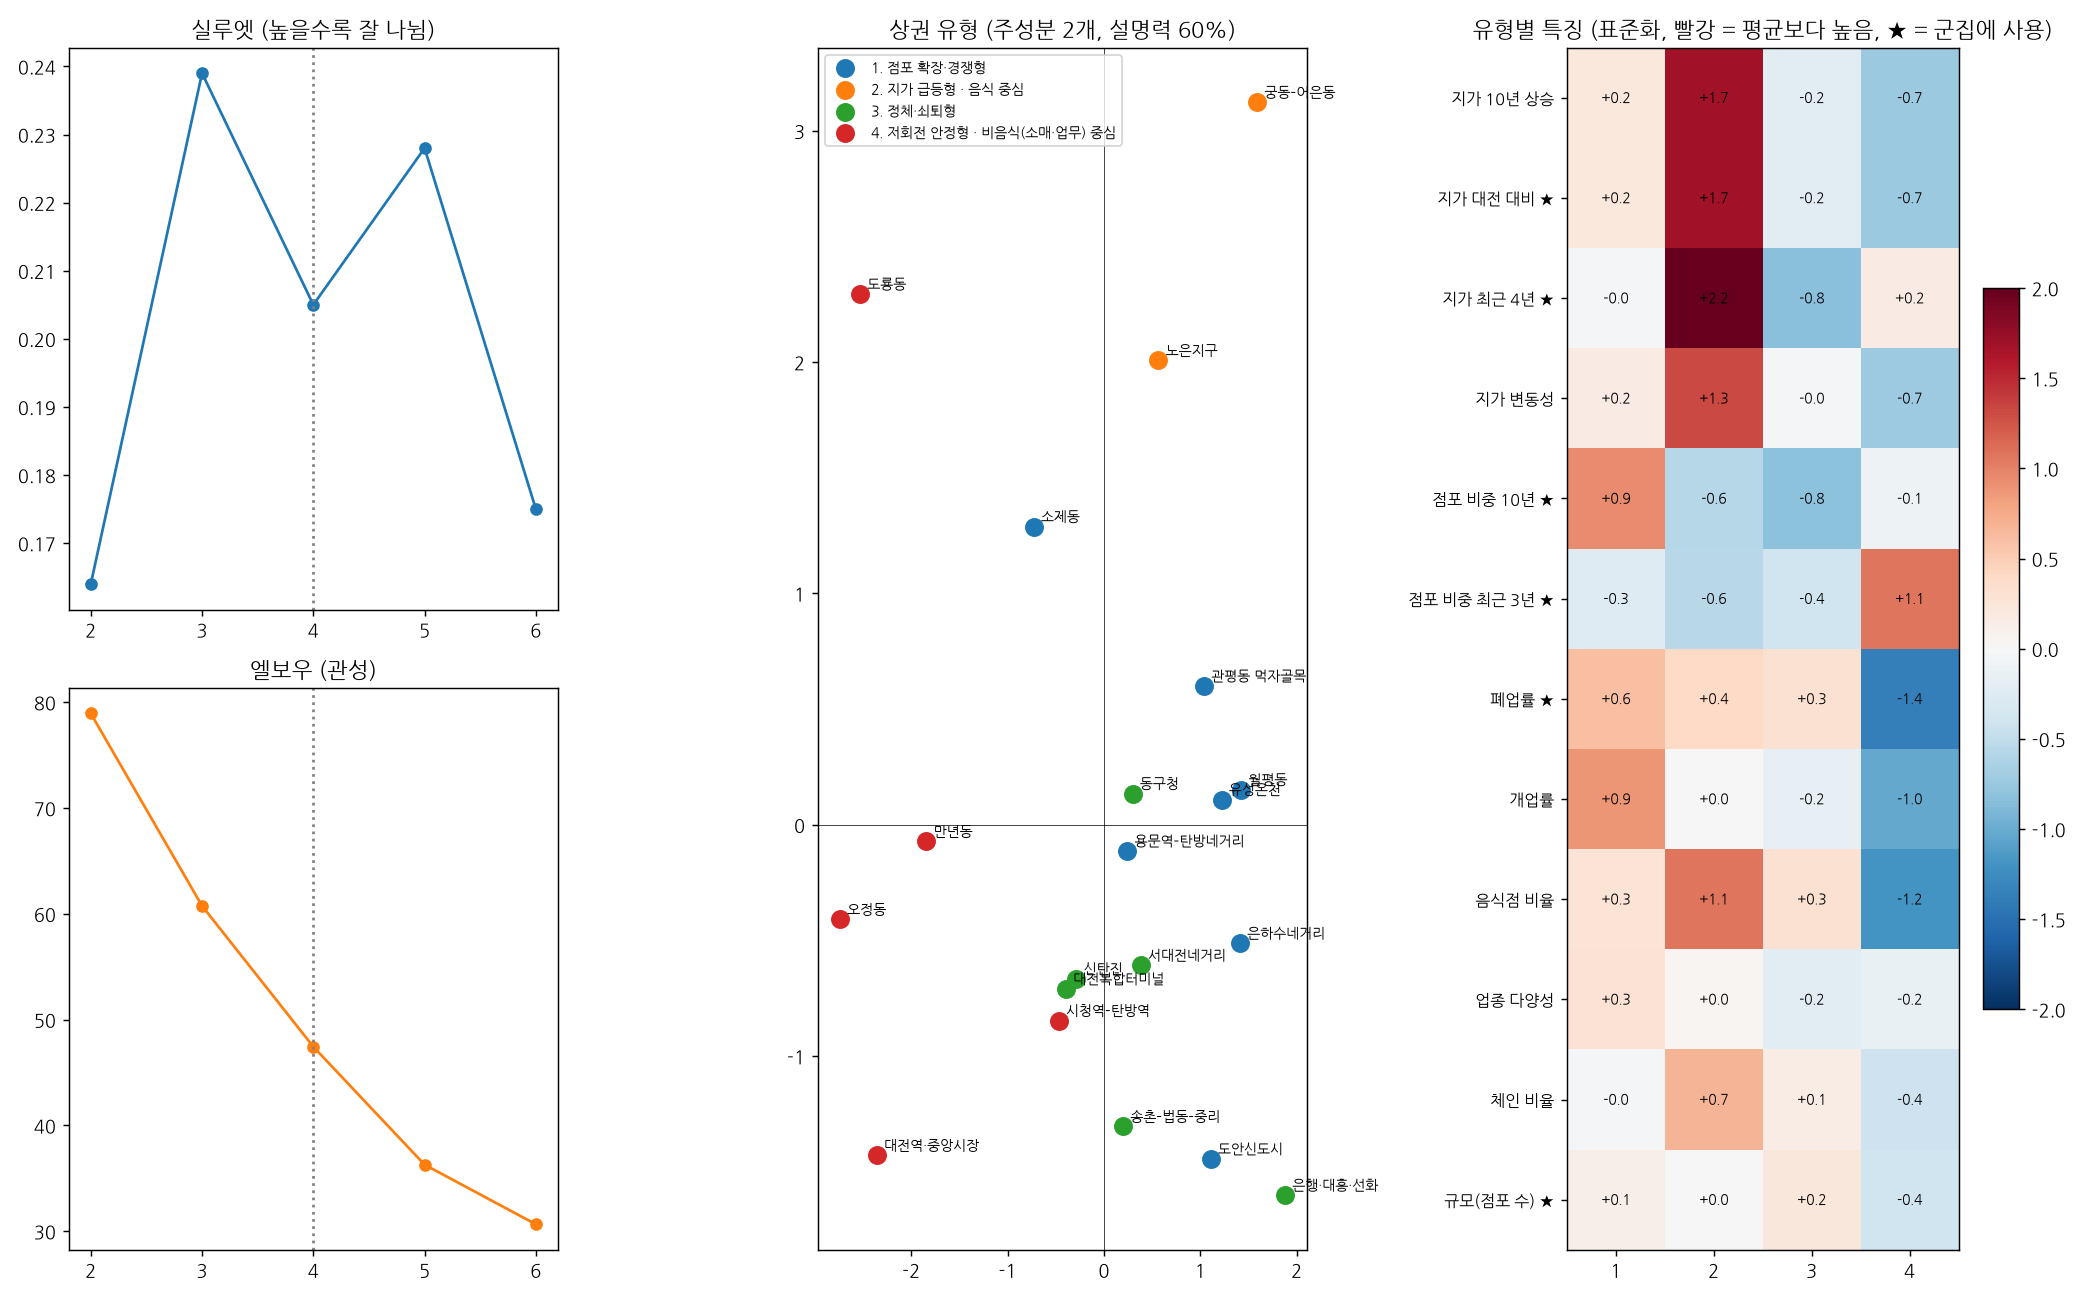

The table this chart was drawn from, first rows:
code, name, type, land_g10, land_rel_g10, land_recent, land_vol, store_g, store_recent, close_rate, open_rate, food_ratio, diversity, branch_share, size, cluster, type_name, note, stability, pc1, pc2
A01, 대전복합터미널(용전동), 원도심권, 0.2945, -0.0097, -0.0383, 0.0408, -0.138, 0.0223, 0.1543, 0.1585, 0.3271, 3.312, 0.181, 6.759, 3, 정체·쇠퇴형, , 0.76, -0.394, -0.709
A02, 동구청(가오동), 원도심권, 0.3652, 0.061, -0.0295, 0.0493, -0.0773, -0.0397, 0.1515, 0.1653, 0.3329, 3.151, 0.2311, 6.589, 3, 정체·쇠퇴형, , 0.75, 0.297, 0.135
A03, 소제동, 원도심권, 0.2412, -0.0629, -0.0027, 0.049, 0.0831, -0.074, 0.1426, 0.1713, 0.4419, 2.986, 0.0, 4.454, 1, 점포 확장·경쟁형, , 0.38, -0.73, 1.289
A04, 대전역·중앙시장, 원도심, 0.1147, -0.1894, -0.0343, 0.0357, -0.1162, 0.0071, 0.0832, 0.0883, 0.2057, 2.929, 0.0447, 7.202, 4, 저회전 안정형 · 비음식(소매·업무) 중심, , 0.72, -2.357, -1.429
A05, 은행·대흥·선화(으능정이), 원도심, 0.2075, -0.0967, -0.05, 0.0428, -0.1484, -0.0988, 0.1825, 0.1827, 0.3265, 3.233, 0.1494, 7.793, 3, 정체·쇠퇴형, , 0.68, 1.879, -1.601
A06, 서대전네거리, 원도심, 0.2767, -0.0274, -0.0392, 0.0414, -0.27, -0.0625, 0.155, 0.1449, 0.3143, 3.437, 0.1901, 6.923, 3, 정체·쇠퇴형, , 0.77, 0.382, -0.607
A07, 은하수네거리(타임월드), 신도심, 0.2569, -0.0473, -0.0079, 0.0331, 0.0202, -0.0454, 0.1759, 0.1998, 0.2647, 3.402, 0.2088, 7.68, 1, 점포 확장·경쟁형, , 0.79, 1.411, -0.512
A08, 시청역–탄방역, 신도심, 0.2187, -0.0854, -0.0033, 0.0315, 0.0367, 0.0324, 0.137, 0.1609, 0.1933, 3.326, 0.1335, 7.892, 4, 저회전 안정형 · 비음식(소매·업무) 중심, , 0.38, -0.47, -0.846
A09, 만년동, 신도심, 0.2164, -0.0878, -0.0037, 0.0313, -0.0265, 0.0585, 0.1283, 0.1445, 0.2212, 3.443, 0.0914, 6.304, 4, 저회전 안정형 · 비음식(소매·업무) 중심, , 0.75, -1.843, -0.072
A10, 월평동, 신도심, 0.3139, 0.0098, -0.0084, 0.0407, -0.034, -0.0467, 0.1861, 0.1986, 0.356, 3.398, 0.1257, 6.862, 1, 점포 확장·경쟁형, , 0.74, 1.424, 0.152
A11, 용문역–탄방네거리, 신도심, 0.3405, 0.0364, -0.014, 0.0439, 0.0181, 0.0049, 0.1532, 0.1762, 0.2474, 3.563, 0.1304, 7.202, 1, 점포 확장·경쟁형, , 0.8, 0.242, -0.113
A12, 도룡동(사이언스콤플렉스), 신도심, 0.3062, 0.0019, 0.0375, 0.0459, 2.409, -0.0953, 0.0726, 0.6607, 0.1893, 1.766, 0.3018, 5.13, 4, 저회전 안정형 · 비음식(소매·업무) 중심, 점포 지표 왜곡(신세계 입점) → 지가·규모로 배정, , -2.532, 2.294
A13, 궁동–어은동, 신도심, 0.599, 0.2949, 0.0567, 0.0599, -0.1999, -0.0708, 0.1641, 0.1592, 0.5315, 3.27, 0.2191, 6.677, 2, 지가 급등형 · 음식 중심, , 0.88, 1.59, 3.123
A14, 유성온천, 신도심, 0.4794, 0.1752, -0.028, 0.0637, 0.0668, -0.0178, 0.1599, 0.1878, 0.2823, 3.564, 0.1768, 7.486, 1, 점포 확장·경쟁형, , 0.81, 1.221, 0.109
A15, 관평동 먹자골목, 신도심, 0.4126, 0.1084, -0.012, 0.0472, 0.1052, -0.0129, 0.1763, 0.2079, 0.4639, 3.246, 0.2744, 6.561, 1, 점포 확장·경쟁형, , 0.81, 1.038, 0.6
A16, 노은지구, 신도심, 0.3977, 0.0934, 0.0585, 0.0497, -0.0184, -0.0126, 0.1568, 0.1745, 0.3091, 3.381, 0.2031, 6.927, 2, 지가 급등형 · 음식 중심, , 0.88, 0.565, 2.007
A17, 도안신도시(가수원·관저·목원대), 신도심, 0.2535, -0.0507, -0.0363, 0.0394, 0.1889, -0.0053, 0.1708, 0.2127, 0.3469, 3.418, 0.197, 7.947, 1, 점포 확장·경쟁형, , 0.73, 1.108, -1.444
A18, 송촌–법동–중리, 원도심권, 0.2433, -0.0608, -0.0484, 0.042, -0.1208, -0.0225, 0.1551, 0.1591, 0.3283, 3.398, 0.158, 7.283, 3, 정체·쇠퇴형, , 0.8, 0.198, -1.304
A19, 오정동, 원도심권, 0.276, -0.0281, -0.0442, 0.0451, -0.1261, 0.0809, 0.1146, 0.1157, 0.1901, 3.441, 0.0845, 5.649, 4, 저회전 안정형 · 비음식(소매·업무) 중심, , 0.74, -2.74, -0.409
A20, 신탄진, 원도심권, 0.3147, 0.0104, -0.0486, 0.0454, -0.0635, -0.0043, 0.1478, 0.1606, 0.4468, 3.134, 0.1223, 6.623, 3, 정체·쇠퇴형, , 0.77, -0.286, -0.665
